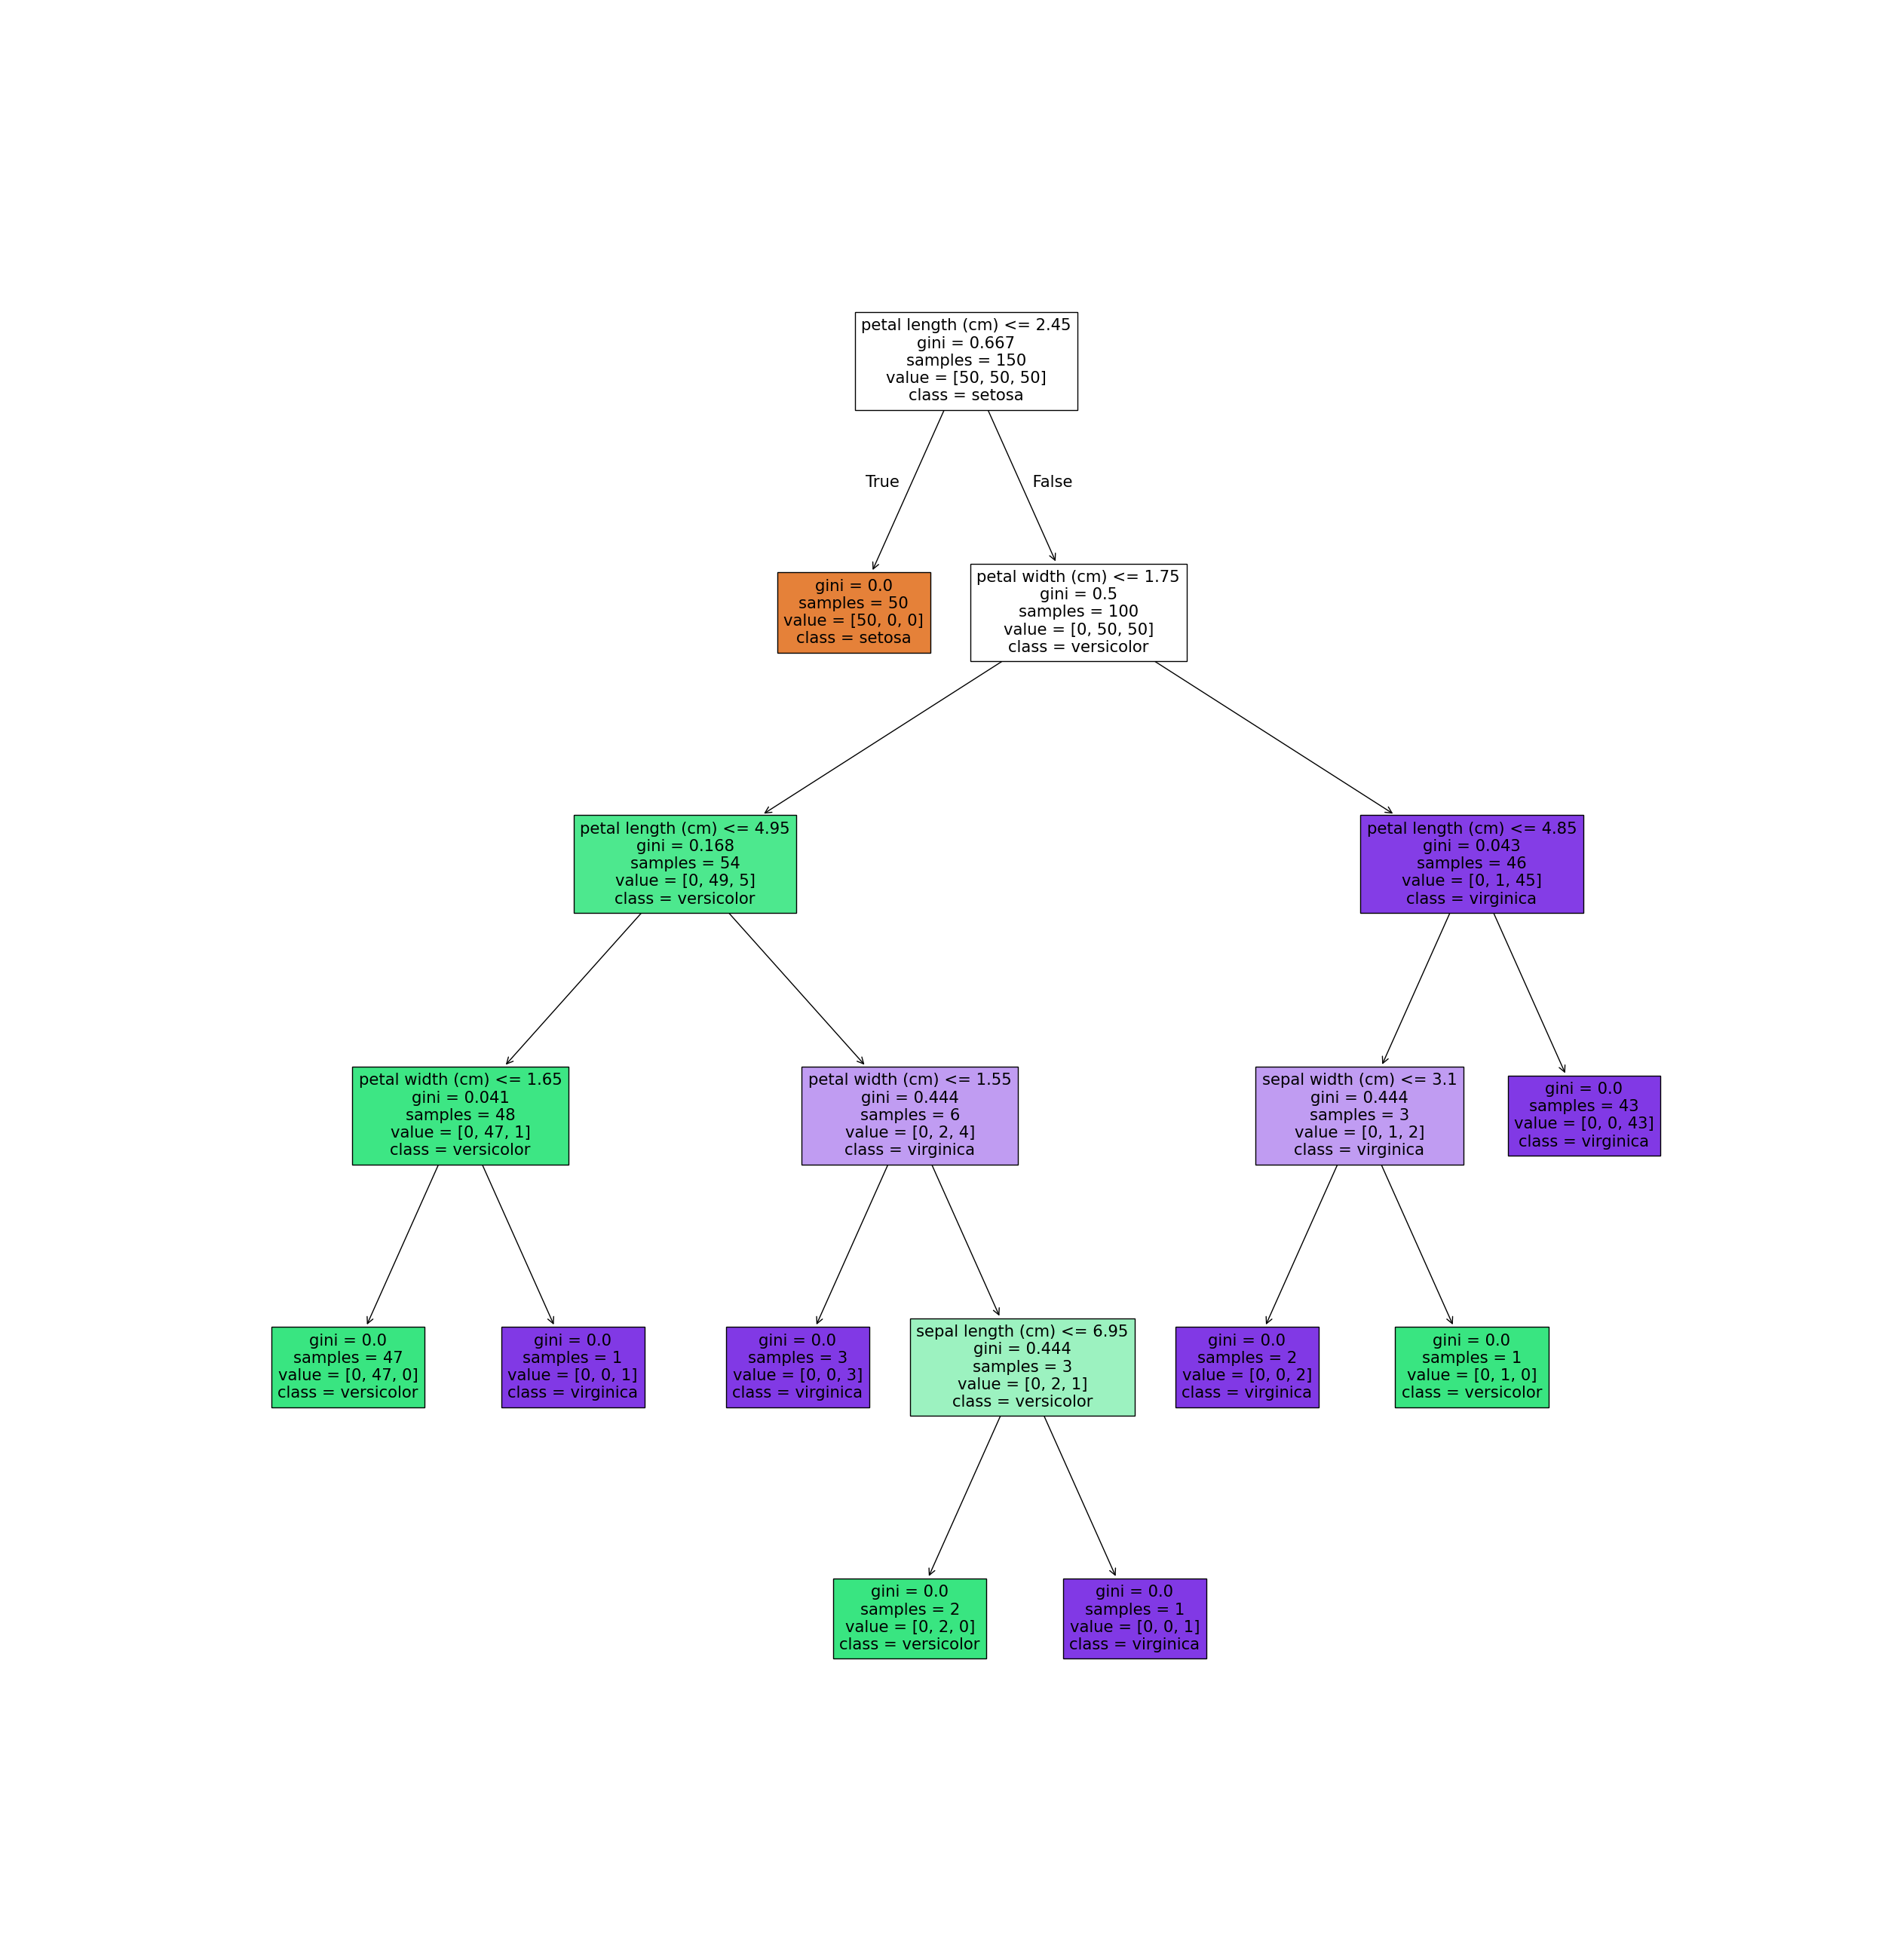

This chart was generated by the following Python code:
from matplotlib import pyplot as plt
from sklearn import datasets
from sklearn.tree import  DecisionTreeClassifier
from sklearn import tree

#cargamos el dataset de las flores
iris = datasets.load_iris()
x = iris.data
y = iris.target

#creamos el clasificador del arbol
clf = DecisionTreeClassifier(random_state=1234)
model = clf.fit(x,y)

#imprimimos el arbol
text_representation = tree.export_text(clf)
print(text_representation)

fig = plt.figure(figsize=(25,26))
_ = tree.plot_tree(clf,
                   feature_names= iris.feature_names,
                   class_names=iris.target_names,
                   filled=True)
fig.savefig("decision_tree.png")

